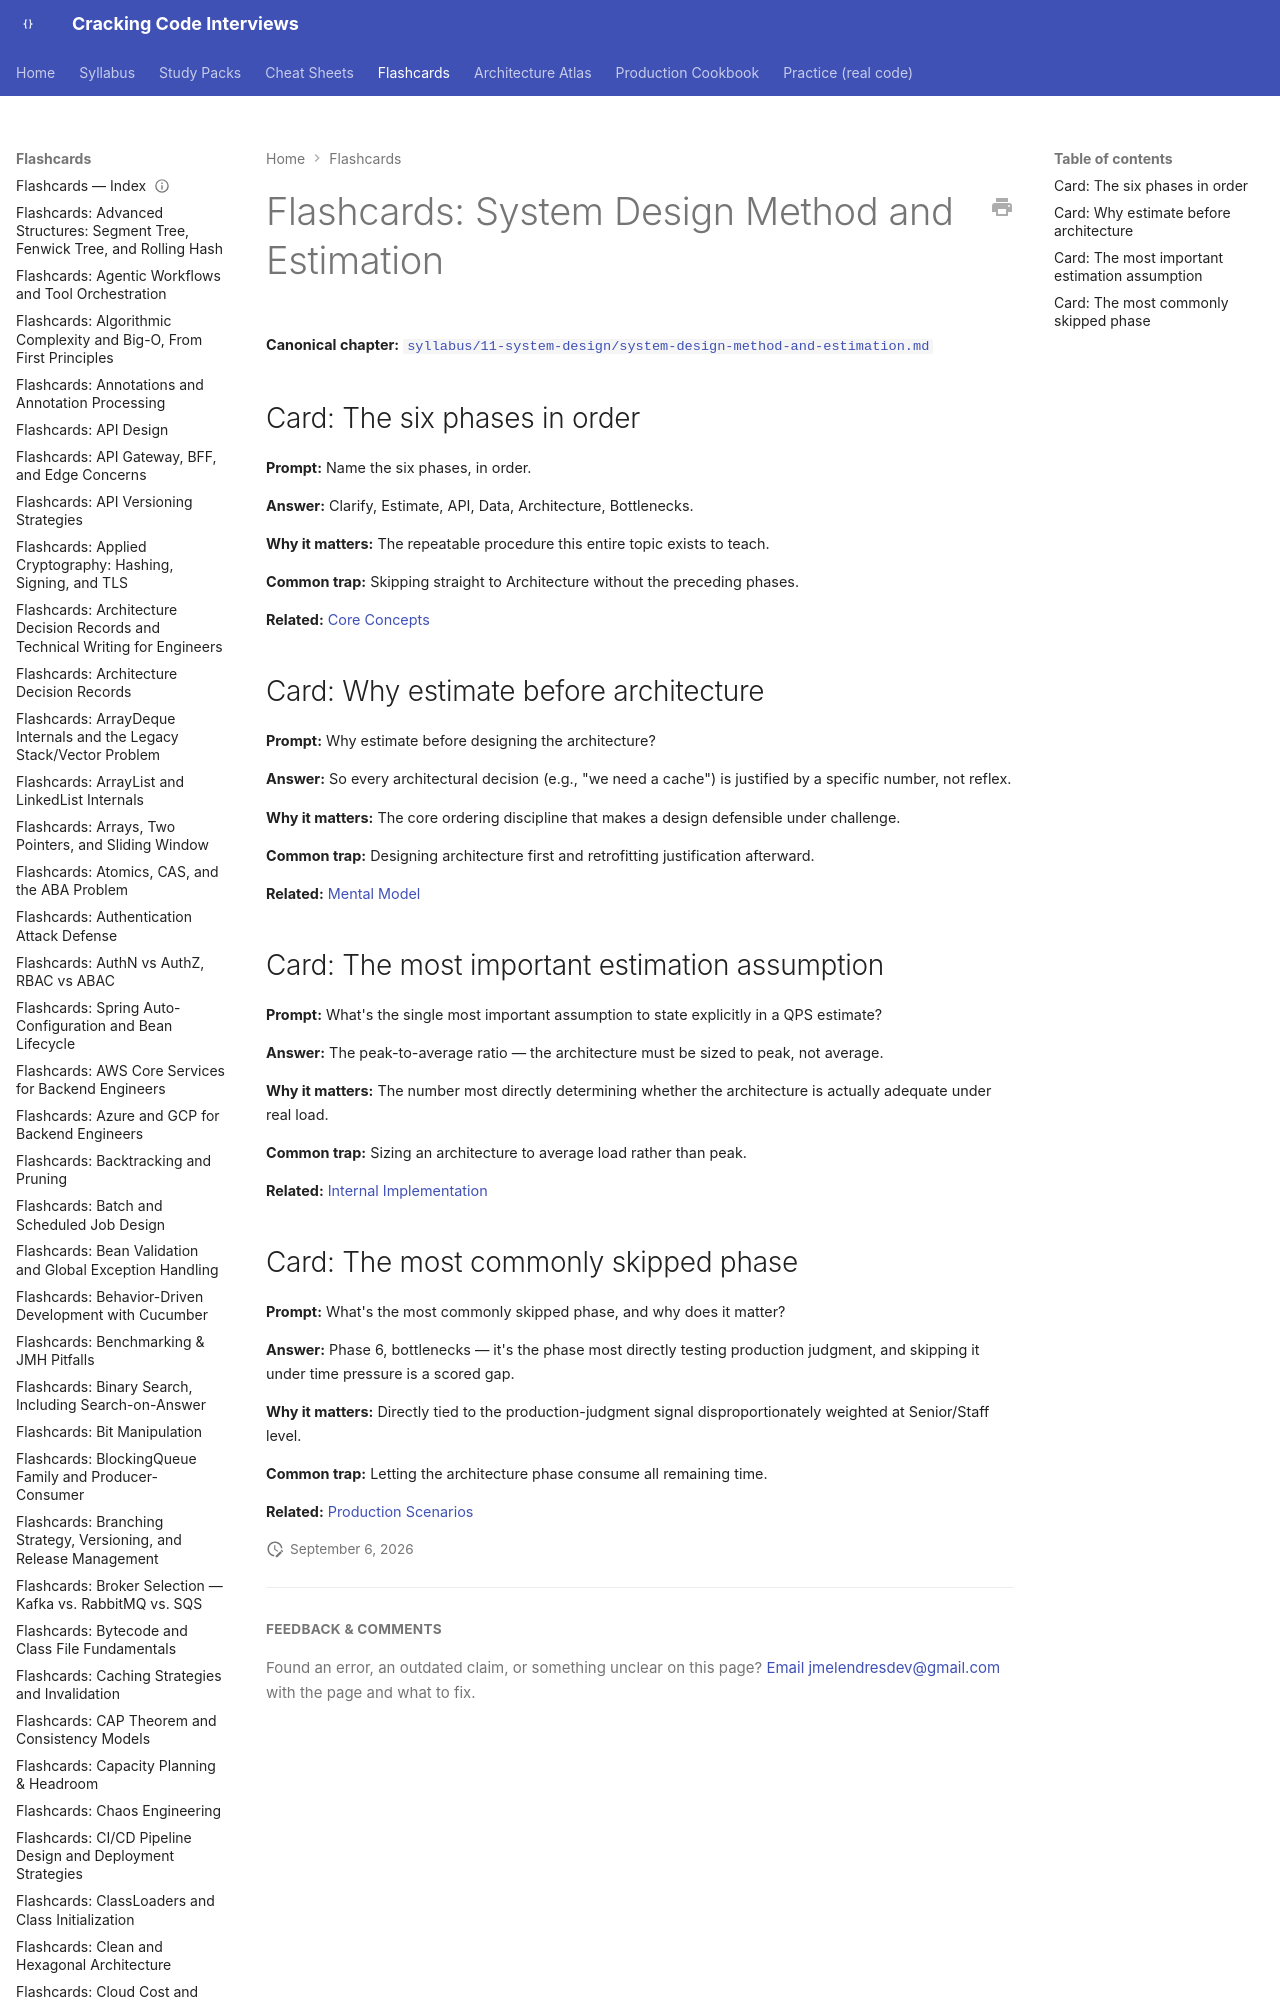

repository: JuanMelendres/cracking-code-interviews · page: flashcards/system-design-method-and-estimation/index.html · generator: mkdocs

---
title: "Flashcards: System Design Method and Estimation"
slug: system-design-method-and-estimation
document_type: flashcard-deck
domain: system-design
topic_id: T-801
canonical: ../syllabus/11-system-design/system-design-method-and-estimation.md
last_updated: 2026-08-06
---
